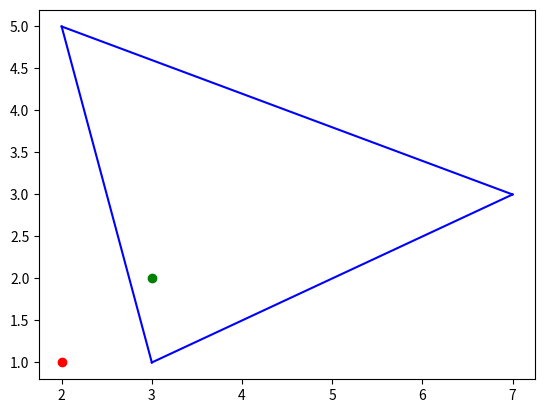

Write Python code to recreate this figure.
import matplotlib.pyplot as plt

def subtract(p0, p1):
    return (p0[0] - p1[0], p0[1], p1[1])

def dotProduct(p0, p1):
    return (p0[0] * p1[0]) + (p0[1] * p1[1])

def isInside(triangle, point):
    p0, p1, p2 = triangle[0], triangle[1], triangle[2]
    dxdy = subtract(p1, p0)
    normal = (dxdy[1], -dxdy[0])
    line1_check = dotProduct(subtract(point, p0), normal) > 0
    print(line1_check)

    dxdy = subtract(p2,p1)
    normal = (dxdy[1], -dxdy[0])
    line2_check = dotProduct(subtract(point, p1), normal) <0
    print(line2_check)

    dxdy = subtract(p0,p2)
    normal = (dxdy[1], -dxdy[0])
    line3_check = dotProduct(subtract(point, p2), normal) > 0
    print(line3_check)

    return line1_check and line2_check and line3_check

triangle = [
    (3, 1),
    (2, 5),
    (7, 3),
]

inside_point = (3,2)
outside_point = (2,1)

points = [inside_point, outside_point]

for point in points:
    color = 'go' if isInside(triangle, point) else 'ro'
    plt.plot([point[0]], [point[1]], color)

plt.plot([triangle[0][0], triangle[1][0]], [triangle[0][1], triangle[1][1]], 'b')
plt.plot([triangle[1][0], triangle[2][0]], [triangle[1][1], triangle[2][1]], 'b')
plt.plot([triangle[0][0], triangle[2][0]], [triangle[0][1], triangle[2][1]], 'b')
plt.show()